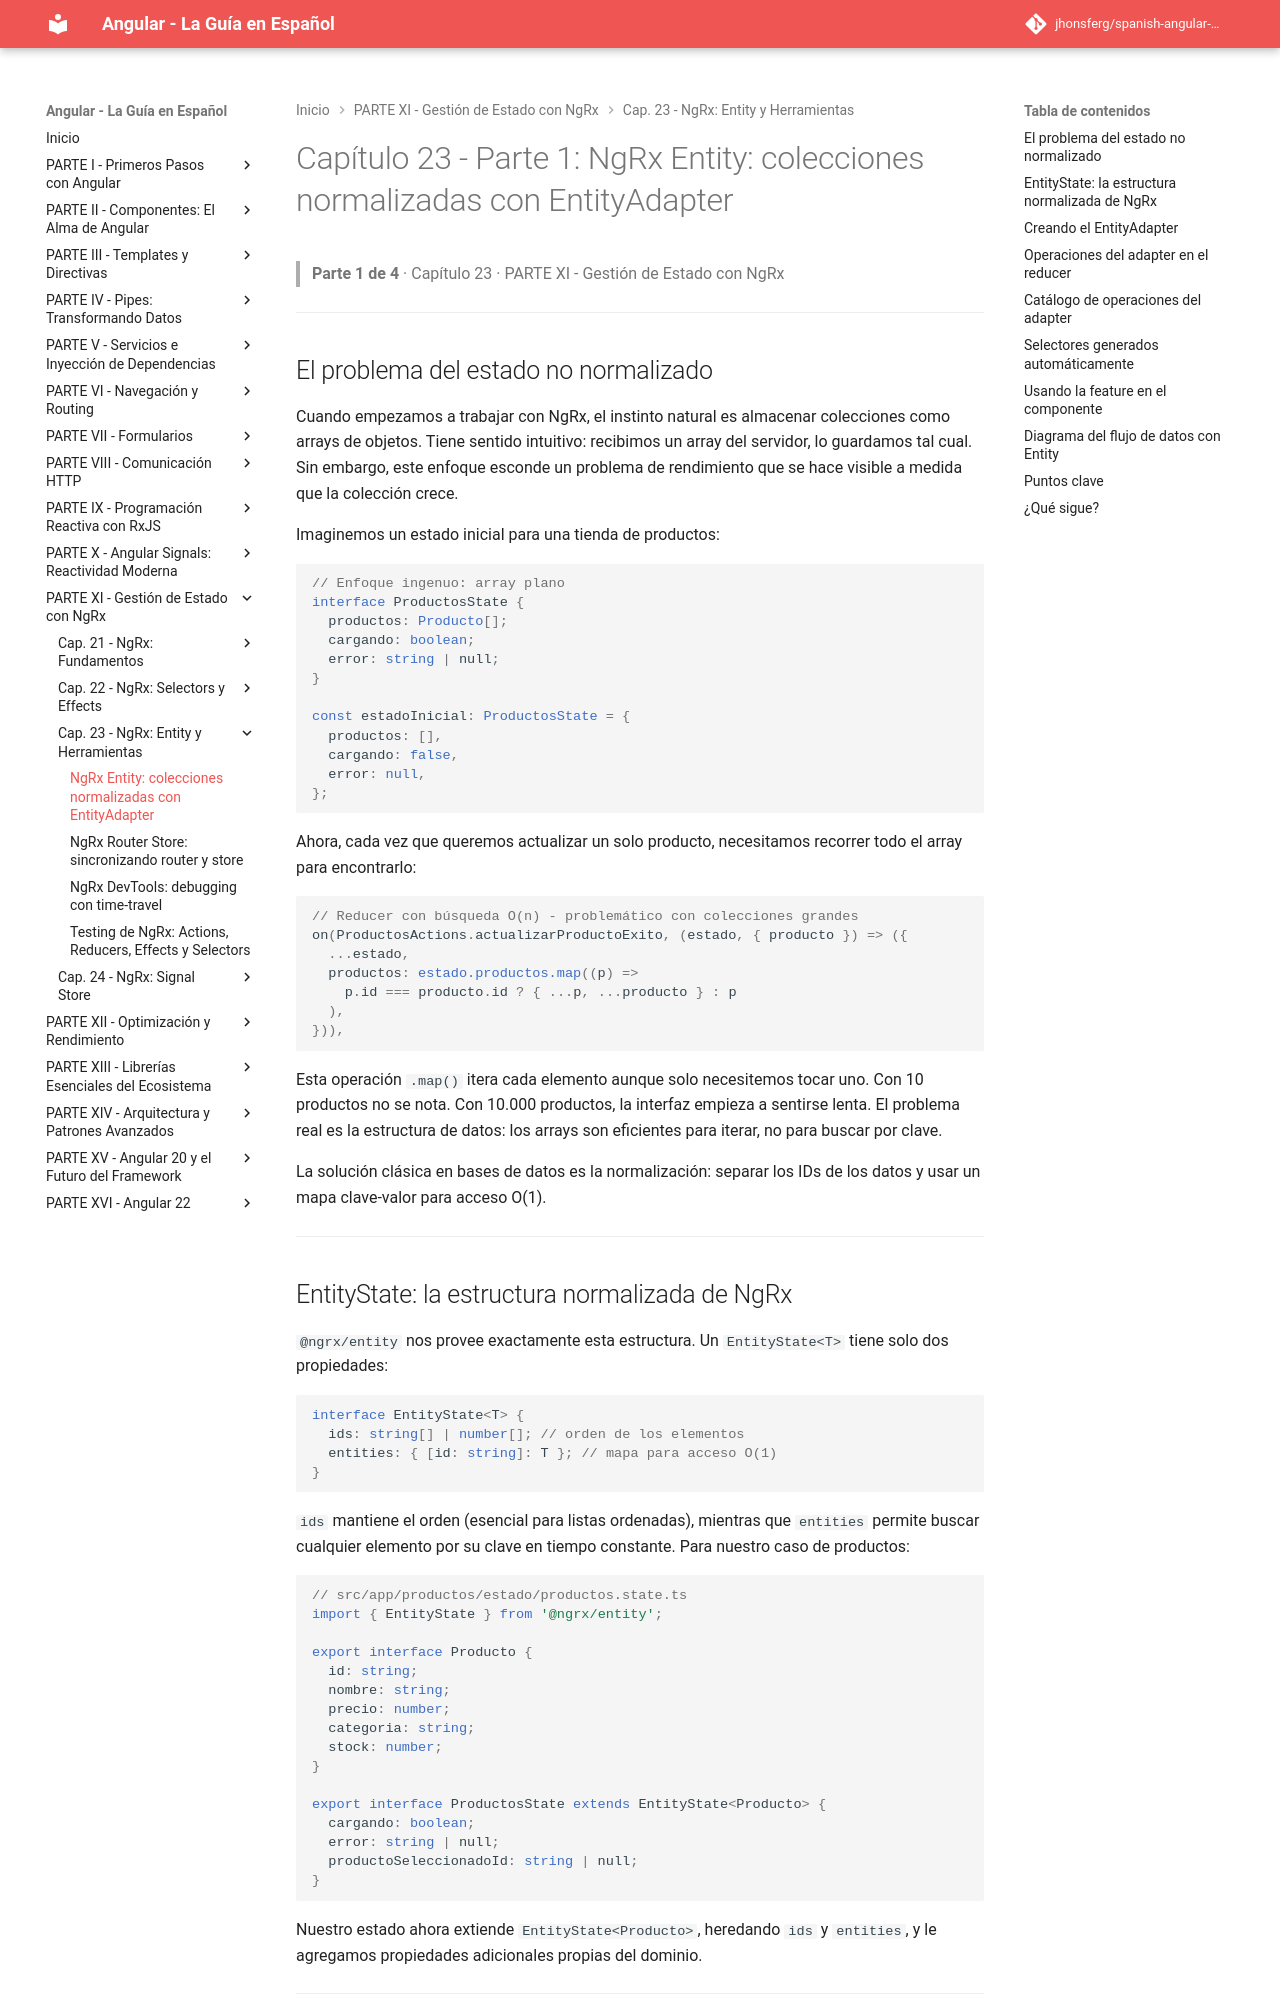

repository: jhonsferg/spanish-angular-guide · page: 23-ngrx-entity-y-herramientas/1-ngrx-entity-colecciones-normalizadas-con-entityadapter/index.html · generator: mkdocs

# Capítulo 23 - Parte 1: NgRx Entity: colecciones normalizadas con EntityAdapter

> **Parte 1 de 4** · Capítulo 23 · PARTE XI - Gestión de Estado con NgRx

---

## El problema del estado no normalizado

Cuando empezamos a trabajar con NgRx, el instinto natural es almacenar colecciones como arrays de objetos. Tiene sentido intuitivo: recibimos un array del servidor, lo guardamos tal cual. Sin embargo, este enfoque esconde un problema de rendimiento que se hace visible a medida que la colección crece.

Imaginemos un estado inicial para una tienda de productos:

```typescript
// Enfoque ingenuo: array plano
interface ProductosState {
  productos: Producto[];
  cargando: boolean;
  error: string | null;
}

const estadoInicial: ProductosState = {
  productos: [],
  cargando: false,
  error: null,
};
```

Ahora, cada vez que queremos actualizar un solo producto, necesitamos recorrer todo el array para encontrarlo:

```typescript
// Reducer con búsqueda O(n) - problemático con colecciones grandes
on(ProductosActions.actualizarProductoExito, (estado, { producto }) => ({
  ...estado,
  productos: estado.productos.map((p) =>
    p.id === producto.id ? { ...p, ...producto } : p
  ),
})),
```

Esta operación `.map()` itera cada elemento aunque solo necesitemos tocar uno. Con 10 productos no se nota. Con 10.000 productos, la interfaz empieza a sentirse lenta. El problema real es la estructura de datos: los arrays son eficientes para iterar, no para buscar por clave.

La solución clásica en bases de datos es la normalización: separar los IDs de los datos y usar un mapa clave-valor para acceso O(1).

---

## EntityState: la estructura normalizada de NgRx

`@ngrx/entity` nos provee exactamente esta estructura. Un `EntityState<T>` tiene solo dos propiedades:

```typescript
interface EntityState<T> {
  ids: string[] | number[]; // orden de los elementos
  entities: { [id: string]: T }; // mapa para acceso O(1)
}
```

`ids` mantiene el orden (esencial para listas ordenadas), mientras que `entities` permite buscar cualquier elemento por su clave en tiempo constante. Para nuestro caso de productos:

```typescript
// src/app/productos/estado/productos.state.ts
import { EntityState } from '@ngrx/entity';

export interface Producto {
  id: string;
  nombre: string;
  precio: number;
  categoria: string;
  stock: number;
}

export interface ProductosState extends EntityState<Producto> {
  cargando: boolean;
  error: string | null;
  productoSeleccionadoId: string | null;
}
```

Nuestro estado ahora extiende `EntityState<Producto>`, heredando `ids` y `entities`, y le agregamos propiedades adicionales propias del dominio.

---
